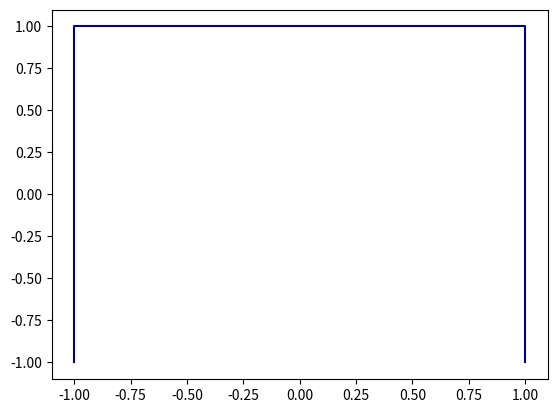

Generate this figure with matplotlib:
import matplotlib.pyplot as plt
import numpy as np

def distanse(x1,y1,x2,y2):
	return (((x1-x2)**2+(y1-y2)**2)**0.5)

def onclick(event):
	global press, nn, n
	press = True
	if n < 3:
		x[n:] = [event.xdata]*(3-n)
		y[n:] = [event.ydata]*(3-n)
		nn = n
		n += 1
	else:
		d = 5
		for i in range(3):
			if d > distanse(event.xdata,event.ydata,x[i], y[i]):
				d = distanse(event.xdata,event.ydata,x[i], y[i])
				nn = i
		x[nn] = event.xdata
		y[nn] = event.ydata

	onmotion(event)

def onrelease(event):
	global press
	press = False

def onmotion(event):
	global press
	if not press:
		return
	global nn
	ax.clear()
	
	x[nn] = event.xdata
	y[nn] = event.ydata

	ax.plot(x[:2],y[:2], color="#000080")
	ax.plot(x[1:],y[1:], color="#000080")
	ax.plot(x[::2],y[::2], color="#000080")
	ax.text(x[0],y[0], 'A', fontsize=14, color="#000000")
	ax.text(x[1],y[1], 'B', fontsize=14, color="#000000")
	ax.text(x[2],y[2], 'C', fontsize=14, color="#000000")

	ax.axis([-1, 1,-1, 1])
	plt.draw_all()


fig = plt.figure()
ax = fig.add_subplot(111)
n = 0;
nn = 0;
press = False
x = [0,0,0]
y = [0,0,0]

ax.plot([-1,-1,1,1],[-1,1,1,-1], color="#000080")

pressid = fig.canvas.mpl_connect('button_press_event', onclick)
moveid = fig.canvas.mpl_connect('motion_notify_event', onmotion)
releaseid = fig.canvas.mpl_connect('button_release_event', onrelease)
plt.show()
print('end')